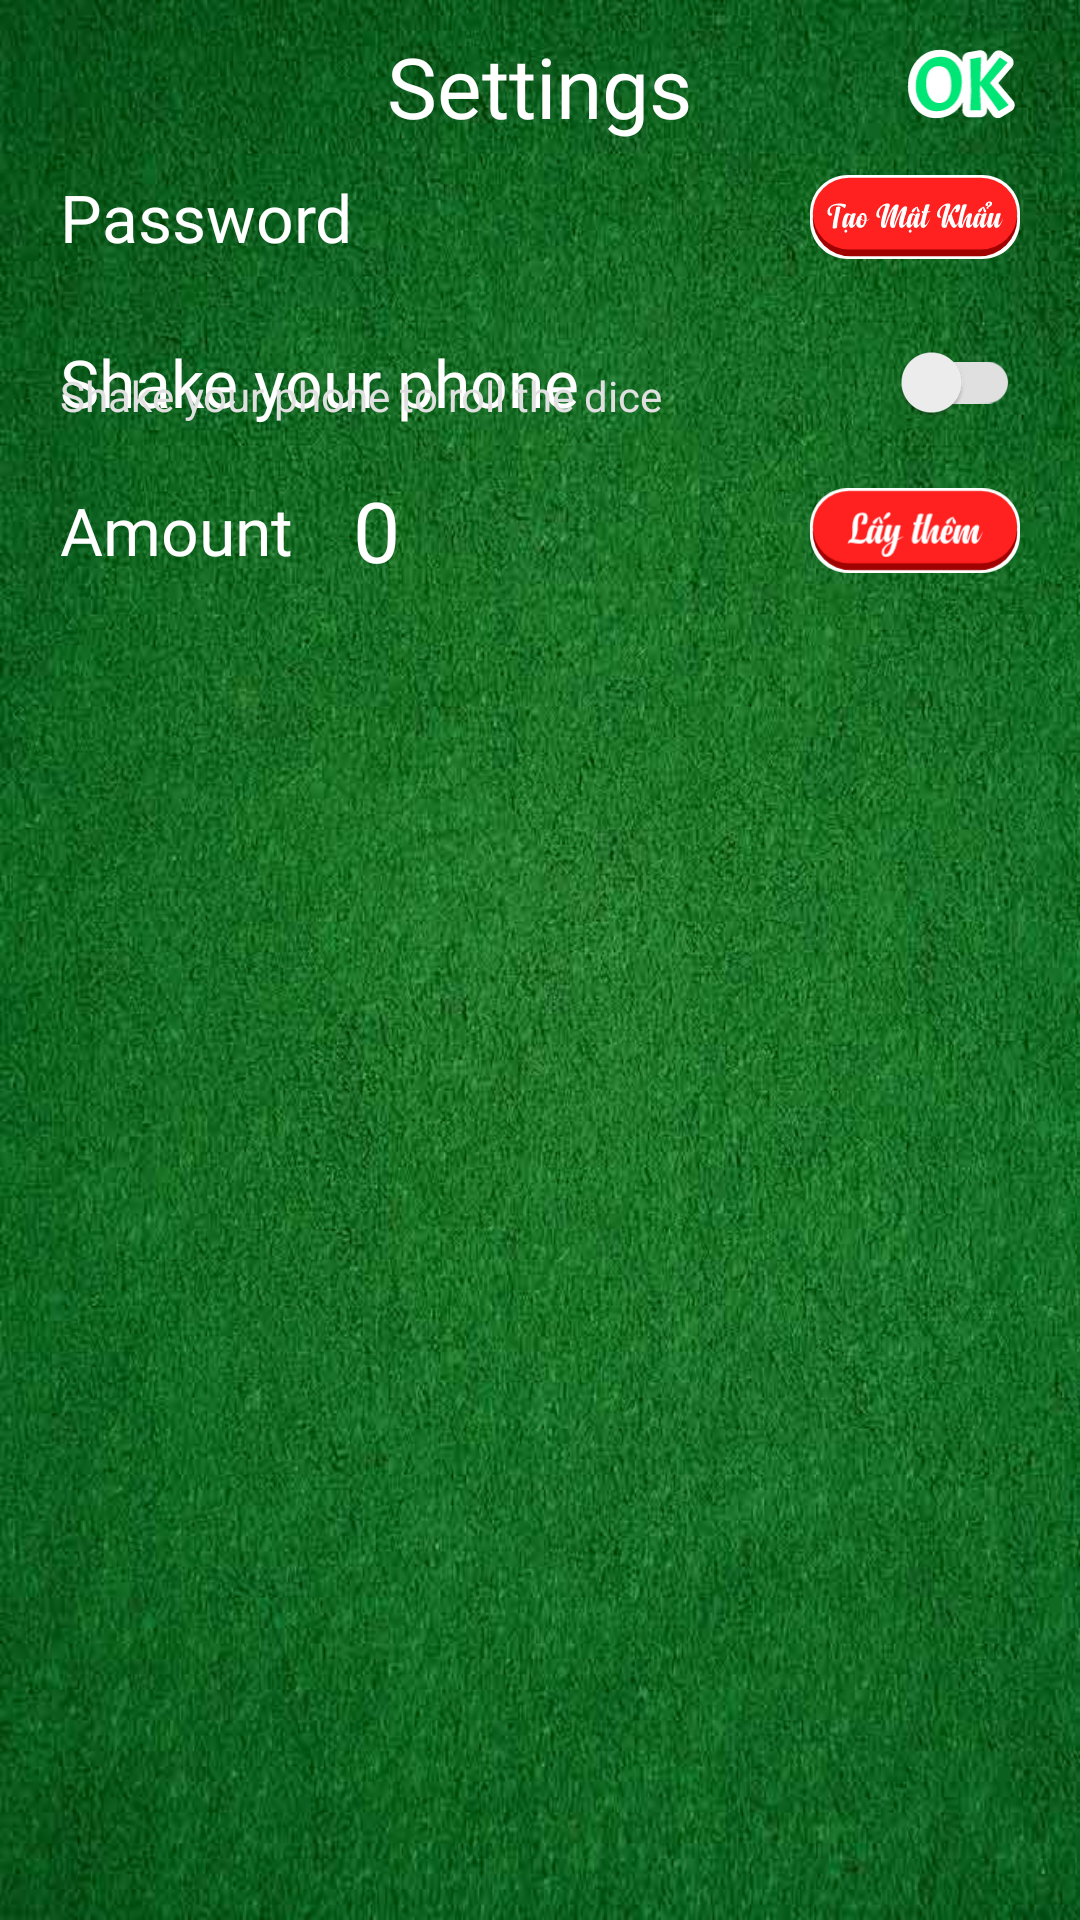

The Android layout XML behind this screen, and the referenced resources:
<!-- AndroidManifest.xml: application theme Theme.RollThreeDice -->
<!-- res/layout/activity_settings.xml -->
<?xml version="1.0" encoding="utf-8"?>
<RelativeLayout xmlns:android="http://schemas.android.com/apk/res/android"
    xmlns:app="http://schemas.android.com/apk/res-auto"
    xmlns:tools="http://schemas.android.com/tools"
    android:layout_width="match_parent"
    android:layout_height="match_parent"
    android:padding="10dp"
    android:background="@drawable/background"
    android:fitsSystemWindows="true"

    >
    
    <RelativeLayout
        android:id="@+id/rl_header"
        android:layout_width="match_parent"
        android:layout_height="wrap_content"
        android:paddingHorizontal="10dp"
        >
        <TextView
            android:id="@+id/tv_title"
            android:layout_width="wrap_content"
            android:layout_height="wrap_content"
            android:text="@string/Settings"
            android:fontFamily="@font/mtd_anydore"
            android:textColor="@color/white"
            android:textSize="28sp"
            android:layout_centerInParent="true"
            />
        <ImageView
            android:id="@+id/iv_ok"
            android:layout_width="40dp"
            android:layout_height="wrap_content"
            android:adjustViewBounds="true"
            android:src="@drawable/img_btn_ok_waiting"
            android:layout_alignParentEnd="true"
            android:layout_centerVertical="true"
            />

    </RelativeLayout>

    <RelativeLayout
        android:id="@+id/rl_password_container"
        android:layout_width="match_parent"
        android:layout_height="50dp"
        android:paddingHorizontal="10dp"
        android:layout_below="@id/rl_header"
        >
        <TextView
            android:layout_width="wrap_content"
            android:layout_height="wrap_content"
            android:text="@string/Password"
            android:fontFamily="@font/mtd_anydore"
            android:textSize="22sp"
            android:textColor="@color/white"
            android:layout_centerVertical="true"
            />


        <ImageView
            android:id="@+id/iv_create_new_password"
            android:layout_width="70dp"
            android:layout_height="wrap_content"
            android:src="@drawable/img_btn_set_password_waiting_vi"
            android:layout_centerVertical="true"
            android:layout_alignParentEnd="true"
            />

    </RelativeLayout>

    <RelativeLayout
        android:id="@+id/rl_shake_on_off_container"
        android:layout_width="match_parent"
        android:layout_height="60dp"
        android:paddingHorizontal="10dp"
        android:layout_below="@id/rl_password_container"
        >
        <TextView
            android:id="@+id/tv_title_shake_your_phone"
            android:layout_width="wrap_content"
            android:layout_height="wrap_content"
            android:text="@string/Shake_your_phone"
            android:fontFamily="@font/mtd_anydore"
            android:textSize="22sp"
            android:textColor="@color/white"
            android:layout_centerVertical="true"
            />
        <TextView
            android:layout_width="wrap_content"
            android:layout_height="wrap_content"
            android:text="@string/Shake_your_phone_to_roll_the_dice"
            android:textColor="@color/grey700"
            android:layout_below="@+id/tv_title_shake_your_phone"
            android:layout_marginTop="-20dp"
            />


        <androidx.appcompat.widget.SwitchCompat
            android:id="@+id/sw_shake_on_off"
            android:layout_width="90dp"
            android:layout_height="wrap_content"
            android:src="@drawable/img_btn_set_password_waiting_vi"
            android:layout_centerVertical="true"
            android:layout_alignParentEnd="true"
            android:theme="@style/Switch_Compat_Theme"
            />

    </RelativeLayout>

    <RelativeLayout
        android:id="@+id/rl_watch_ad_container"
        android:paddingHorizontal="10dp"
        android:layout_width="match_parent"
        android:layout_height="wrap_content"
        android:layout_below="@id/rl_shake_on_off_container"
        >
        <TextView
            android:id="@+id/tv_title_rewarded"
            android:layout_width="wrap_content"
            android:layout_height="wrap_content"
            android:text="@string/Amount"
            android:fontFamily="@font/mtd_anydore"
            android:textSize="22sp"
            android:textColor="@color/white"
            android:layout_centerVertical="true"
            />

        <TextView
            android:id="@+id/tv_rewarded_amount"
            android:layout_width="wrap_content"
            android:layout_height="wrap_content"
            android:text="0"
            android:fontFamily="@font/mtd_anydore"
            android:textSize="28sp"
            android:textColor="@color/white"
            android:layout_marginStart="20dp"
            android:layout_toEndOf="@+id/tv_title_rewarded"
            android:layout_centerVertical="true"
            />

        <ImageView
            android:id="@+id/iv_get_reward"
            android:layout_width="70dp"
            android:layout_height="wrap_content"
            android:src="@drawable/img_btn_get_waiting_vi"
            android:layout_centerVertical="true"
            android:layout_alignParentEnd="true"
            />

    </RelativeLayout>

    


    <androidx.recyclerview.widget.RecyclerView
        android:id="@+id/rv_cheat"
        android:layout_width="match_parent"
        android:layout_height="match_parent"
        android:layout_below="@id/rl_watch_ad_container"
        android:layout_above="@id/fl_ad_view_container"
        />

    <FrameLayout
        android:id="@+id/fl_ad_view_container"
        android:layout_width="match_parent"
        android:layout_height="60dp"
        android:minWidth="320dp"
        android:gravity="center_horizontal"
        android:background="@color/white"
        android:layout_alignParentBottom="true"
        android:visibility="invisible"
        />

</RelativeLayout>
<!-- resources referenced by this layout -->
<resources>
  <color name="grey700">#e0e0e0</color>
  <color name="white">#FFFFFFFF</color>
  <!-- drawable background: jpg bitmap (drawable, 55798 bytes) -->
  <!-- drawable img_btn_get_waiting_vi: vector/xml drawable (drawable, 13919 chars, omitted) -->
  <!-- drawable img_btn_ok_waiting: vector/xml drawable (drawable, 7381 chars, omitted) -->
  <!-- drawable img_btn_set_password_waiting_vi: vector/xml drawable (drawable, 21859 chars, omitted) -->
  <string name="Amount">Amount</string>
  <string name="Password">Password</string>
  <string name="Settings">Settings</string>
  <string name="Shake_your_phone">Shake your phone</string>
  <string name="Shake_your_phone_to_roll_the_dice">Shake your phone to roll the dice</string>
  <style name="Switch_Compat_Theme">
          <item name="trackTint">@color/grey700</item>
      </style>
  <style name="Theme.RollThreeDice" parent="Theme.MaterialComponents.DayNight.NoActionBar">
          
          <item name="colorPrimary">@color/purple_500</item>
          <item name="colorPrimaryVariant">@color/purple_700</item>
          <item name="colorOnPrimary">@color/white</item>
          
          <item name="colorSecondary">@color/teal_200</item>
          <item name="colorSecondaryVariant">@color/teal_700</item>
          <item name="colorOnSecondary">@color/black</item>
          
          <item name="android:statusBarColor" tools:targetApi="l">?attr/colorPrimaryVariant</item>
  
          
          
          <item name="android:windowTranslucentStatus">true</item>
  
          
  
  
  
  
  
  
  
  
          
  
  
  
  
      </style>
  <color name="purple_500">#FF6200EE</color>
  <color name="purple_700">#FF3700B3</color>
  <color name="teal_200">#FF03DAC5</color>
  <color name="teal_700">#FF018786</color>
  <color name="black">#FF000000</color>
</resources>
